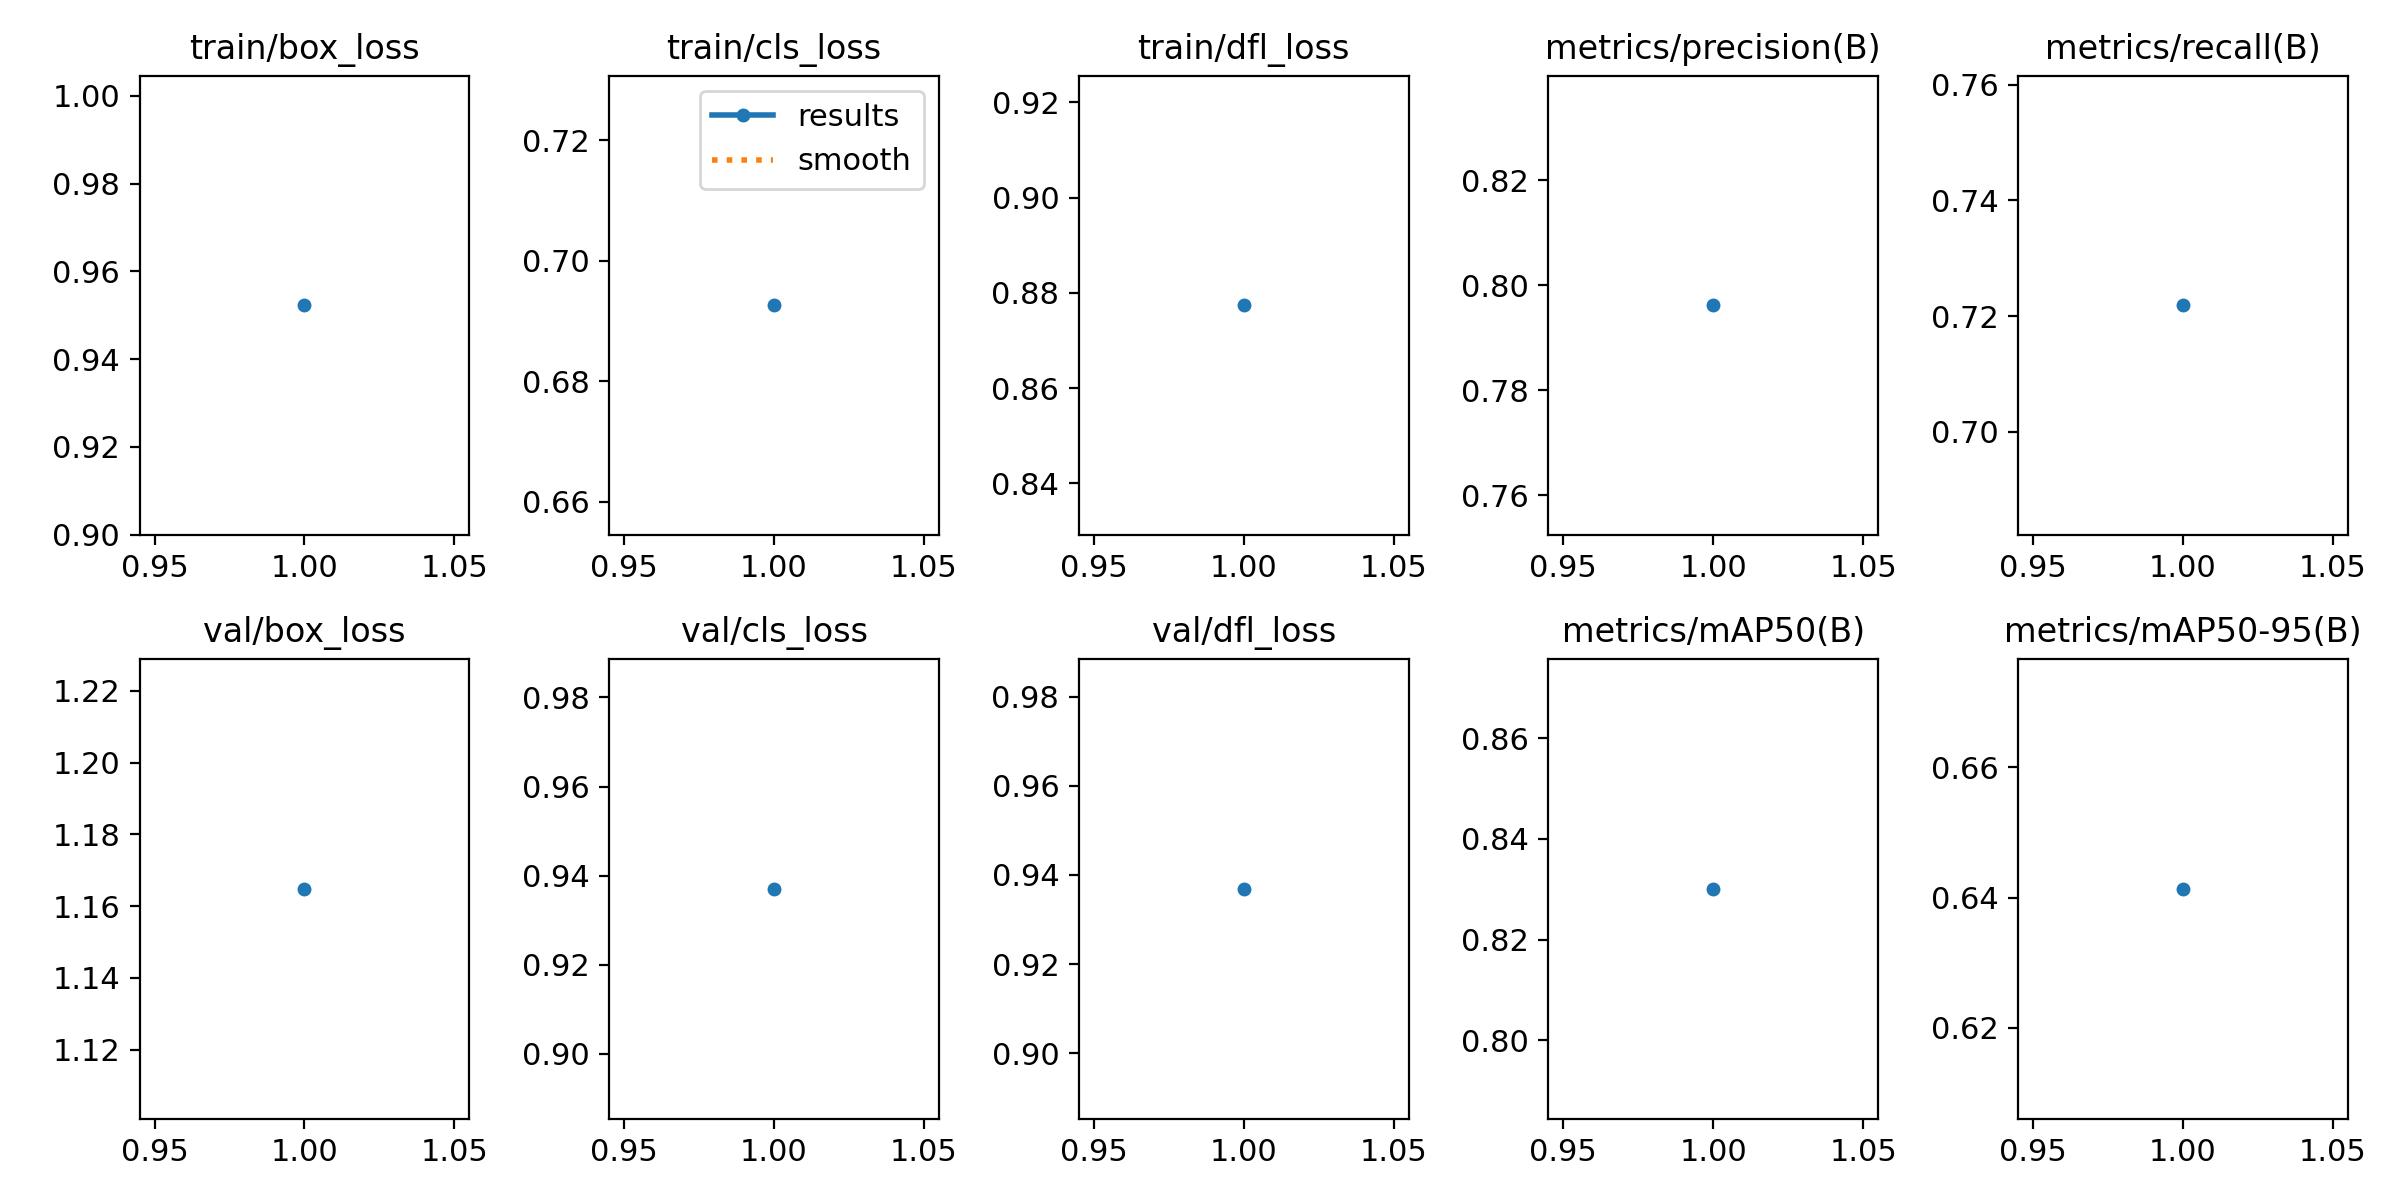

Source data for this figure (header and first rows):
epoch, time, train/box_loss, train/cls_loss, train/dfl_loss, metrics/precision(B), metrics/recall(B), metrics/mAP50(B), metrics/mAP50-95(B), val/box_loss, val/cls_loss, val/dfl_loss, lr/pg0, lr/pg1, lr/pg2
1, 7742, 0.9523, 0.6926, 0.8774, 0.7962, 0.7218, 0.8301, 0.6413, 1.165, 0.9371, 0.9369, 0.0006659, 0.0006659, 0.0006659
